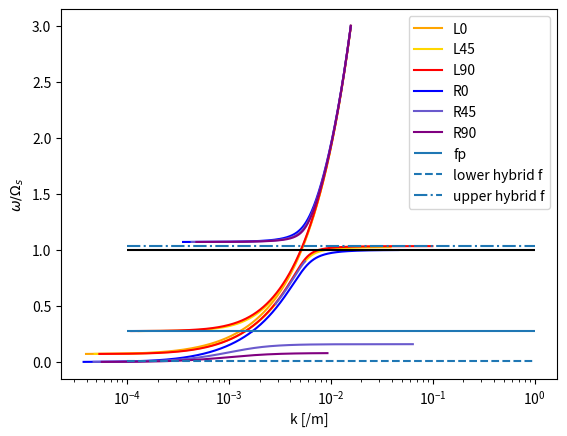

Write the Python code that produced this figure.
from math import pi
import numpy as np
import matplotlib.pyplot as plt
#event1 parameter
ne = 6e+7
nh = ne
q = 1.6e-19
eps = 8.9e-12
myu = 1.3e-6
me = 9.1e-31
mh = 1.7e-27
rho = mh*nh 
B0 = 9e-6
c = 3e+8

pi_e = (ne*q**2/(eps*me))**0.5
pi_h = (nh*q**2/(eps*mh))**0.5
omega_e = -q*B0/me
omega_h = q*B0/mh

def dispersion(theta, w):
    Xe = (pi_e/w)**2
    Xh = (pi_h/w)**2
    Ye = omega_e/w
    Yh = omega_h/w

    R = 1 - Xe/(1 + Ye) - Xh/(1 + Yh) 
    L = 1 - Xe/(1 - Ye) - Xh/(1 - Yh) 

    S = (R + L)*0.5
    D = (R - L)*0.5
    P = 1 - Xe - Xh

    A = S*(np.sin(theta))**2 + P*(np.cos(theta))**2
    B = R*L*(np.sin(theta))**2 + P*S*(1+(np.cos(theta))**2)
    C = P*R*L
    F = np.sqrt(B**2 - 4*A*C)

    n1 = (B + F)/(2*A)
    n2 = (B - F)/(2*A)
    
    for i in range(w.size):
        if n1[i] < 0:
            n1[i] = np.nan
    for i in range(w.size):
        if n2[i] < 0:
            n2[i] = np.nan
    
    L1 = np.nan*np.zeros(w.size)
    L2 = np.nan*np.zeros(w.size)
    R1 = np.nan*np.zeros(w.size)
    R2 = np.nan*np.zeros(w.size)
    l1 = np.nan*np.zeros(w.size)
    l2 = np.nan*np.zeros(w.size)

    j = 1j
    for i in range(w.size):
        s = S[i]
        d = D[i]
        p = P[i]
        N1 = n1[i]
        N2 = n2[i]
        Ex_to_Ey1 = j*d*(p - N1*(np.sin(theta))**2)/(s*p - s*N1*(np.sin(theta))**2 - p*N1*(np.cos(theta))**2)
        Ex_to_Ey2 = j*d*(p - N2*(np.sin(theta))**2)/(s*p - s*N2*(np.sin(theta))**2 - p*N2*(np.cos(theta))**2)
        if (np.angle(Ex_to_Ey1) > 0) and (np.angle(Ex_to_Ey1) < np.pi):
            L1[i] = n1[i]
        if np.angle(Ex_to_Ey1) < 0:
            R1[i] = n1[i]
        if (np.angle(Ex_to_Ey1) == 0) or (np.angle(Ex_to_Ey1) == np.pi):
            l1[i] = n1[i]    
        if (np.angle(Ex_to_Ey2) > 0) and (np.angle(Ex_to_Ey2) < np.pi):
            L2[i] = n2[i]
        if np.angle(Ex_to_Ey2) < 0:
            R2[i] = n2[i]
        if (np.angle(Ex_to_Ey2) == 0) or (np.angle(Ex_to_Ey2) == np.pi):
            l2[i] = n2[i]        

    kL1 = w/c*np.sqrt(L1)
    kL2 = w/c*np.sqrt(L2)
    kR1 = w/c*np.sqrt(R1)
    kR2 = w/c*np.sqrt(R2)
    kl1 = w/c*np.sqrt(l1)
    kl2 = w/c*np.sqrt(l2)

    return kL1, kL2, kR1, kR2, kl1, kl2

theta = np.radians(0)
alpha = 50

pi_s = pi_e
omega_s = abs(omega_e)
w = omega_s*np.arange(0.001, 3, 0.001) 

kL1_0, kL2_0, kR1_0, kR2_0, kl1_0, kl2_0 = dispersion(np.degrees(0), w)
kL1_45, kL2_45, kR1_45, kR2_45, kl1_45, kl2_45 = dispersion(np.degrees(45), w)
kL1_90, kL2_90, kR1_90, kR2_90, kl1_90, kl2_90 = dispersion(np.degrees(90), w)

va = B0/(myu*rho)**0.5
wuh = (omega_e**2 + pi_e**2)**0.5
wlh = ((pi_h**2 + omega_h**2)/(1 + pi_e**2/omega_e**2 ))**0.5

plt.figure()
#plt.rcParams["font.size"] = 18
plt.plot(kL1_0, w/abs(omega_s), label = 'L0', color = 'orange')
plt.plot(kL2_0, w/abs(omega_s), color = 'orange')
plt.plot(kL1_45, w/abs(omega_s), label = 'L45', color = 'gold')
plt.plot(kL2_45, w/abs(omega_s), color = 'gold')
plt.plot(kL1_90, w/abs(omega_s), label = 'L90', color = 'red')
plt.plot(kL2_90, w/abs(omega_s), color = 'red')
plt.plot(kR1_0, w/abs(omega_s), label = 'R0', color = 'blue')
plt.plot(kR2_0, w/abs(omega_s), color = 'blue')
plt.plot(kR1_45, w/abs(omega_s), label = 'R45', color = 'slateblue')
plt.plot(kR2_45, w/abs(omega_s), color = 'slateblue')
plt.plot(kR1_90, w/abs(omega_s), label = 'R90', color = 'purple')
plt.plot(kR2_90, w/abs(omega_s), color = 'purple')
plt.hlines(pi_s/abs(omega_s), 0.0001, 1, linestyles="solid", label='fp')
plt.hlines(1, 0.0001, 1, linestyles="solid", colors='k')
plt.hlines(wlh/abs(omega_s), 0.0001, 1, linestyles="dashed", label='lower hybrid f')
plt.hlines(wuh/abs(omega_s), 0.0001, 1, linestyles="dashdot", label='upper hybrid f')
plt.xscale('log')
plt.xlabel('k [/m]')
plt.ylabel(r'$\omega/\Omega_s$')
plt.legend()
plt.show()

print(pi_h/omega_h)